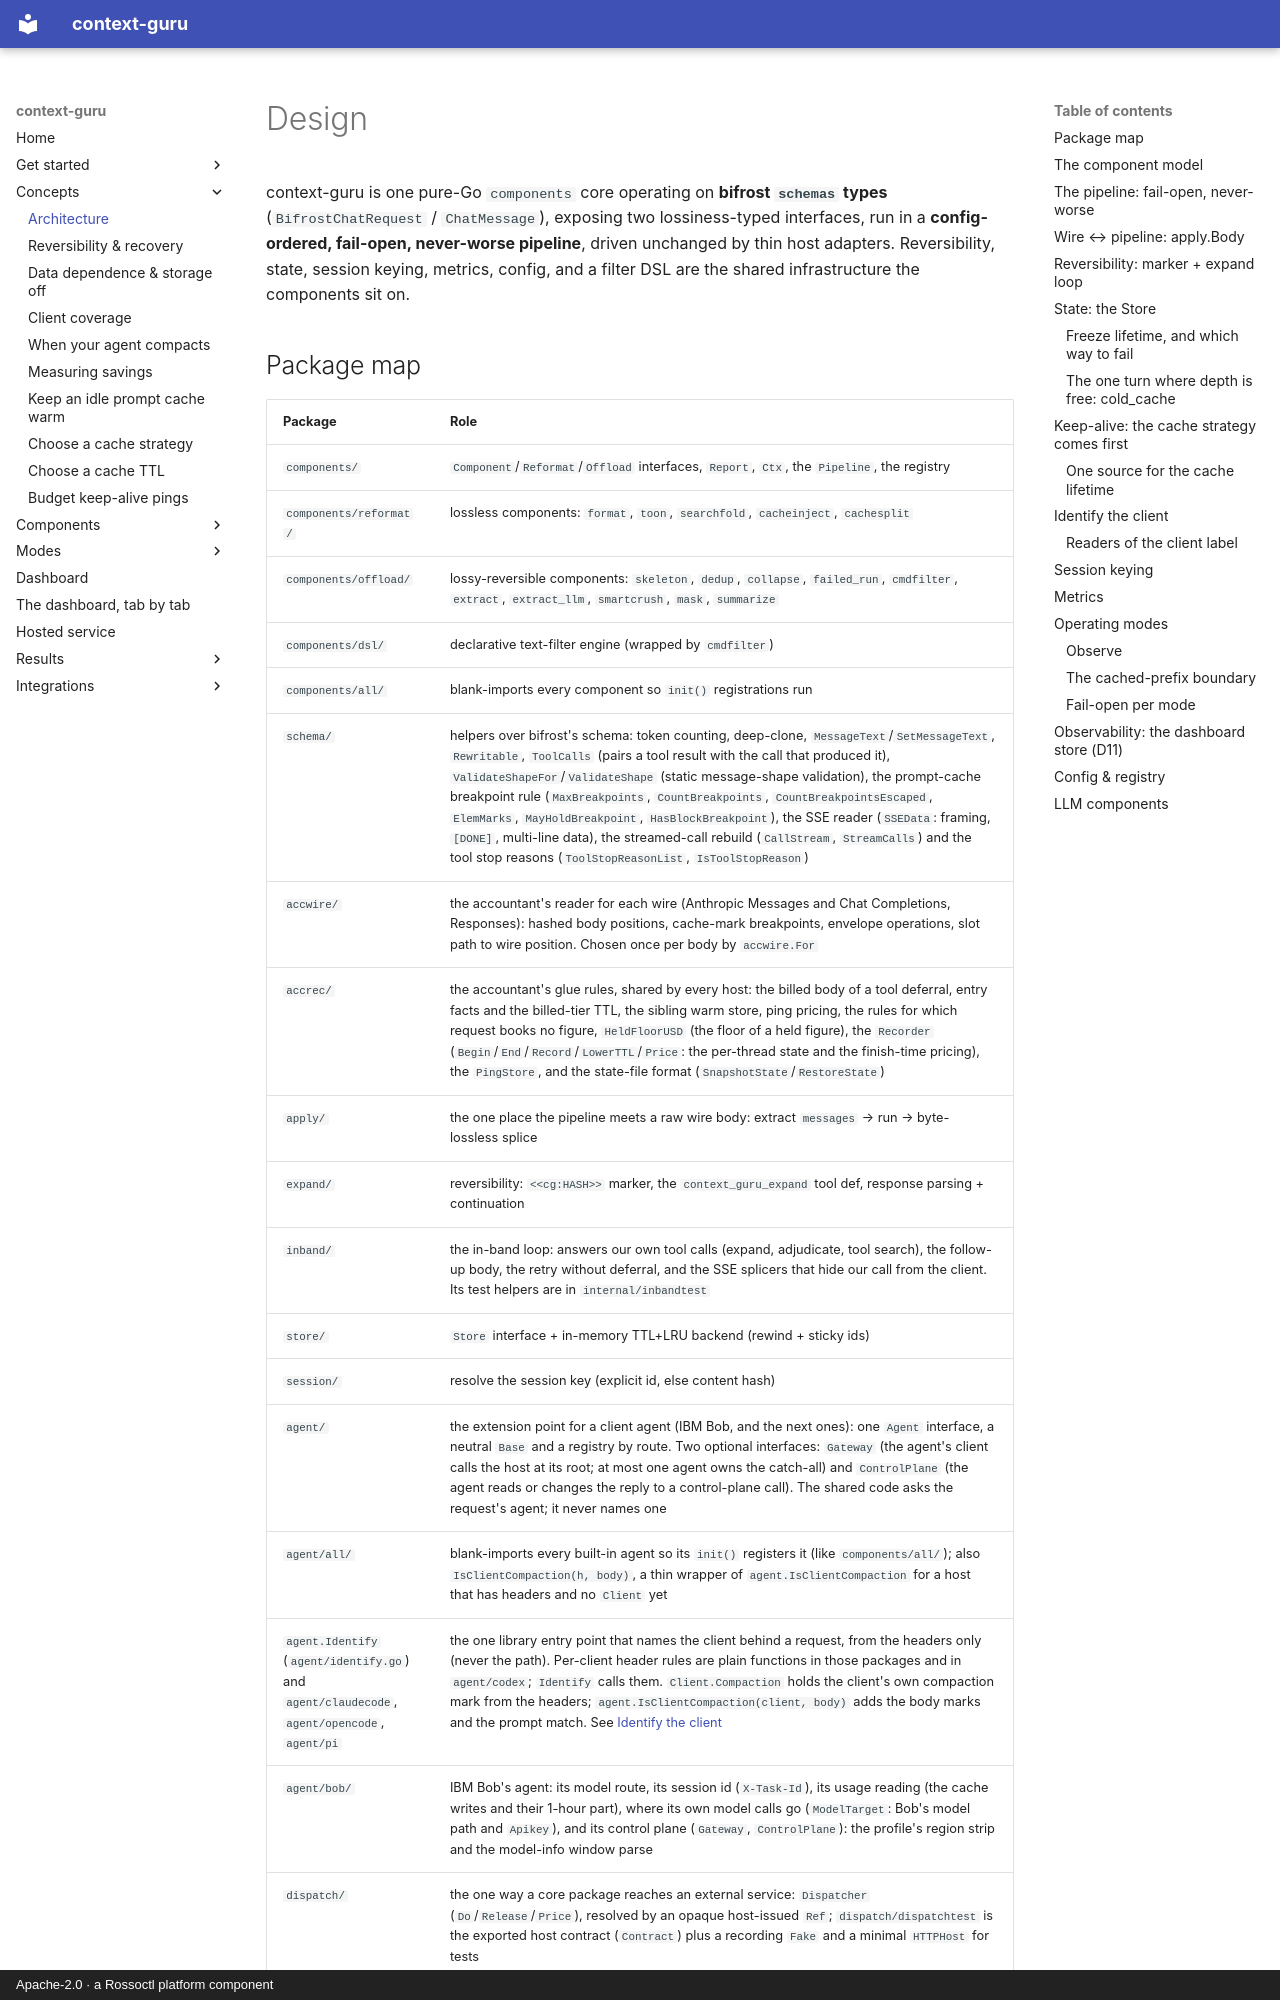

repository: rossoctl/context-guru · page: design/index.html · generator: mkdocs · copyright: Apache-2.0 · a Rossoctl platform component

# Design

context-guru is one pure-Go `components` core operating on **bifrost `schemas` types**
(`BifrostChatRequest` / `ChatMessage`), exposing two lossiness-typed interfaces, run in a
**config-ordered, fail-open, never-worse pipeline**, driven unchanged by thin host adapters.
Reversibility, state, session keying, metrics, config, and a filter DSL are the shared
infrastructure the components sit on.
